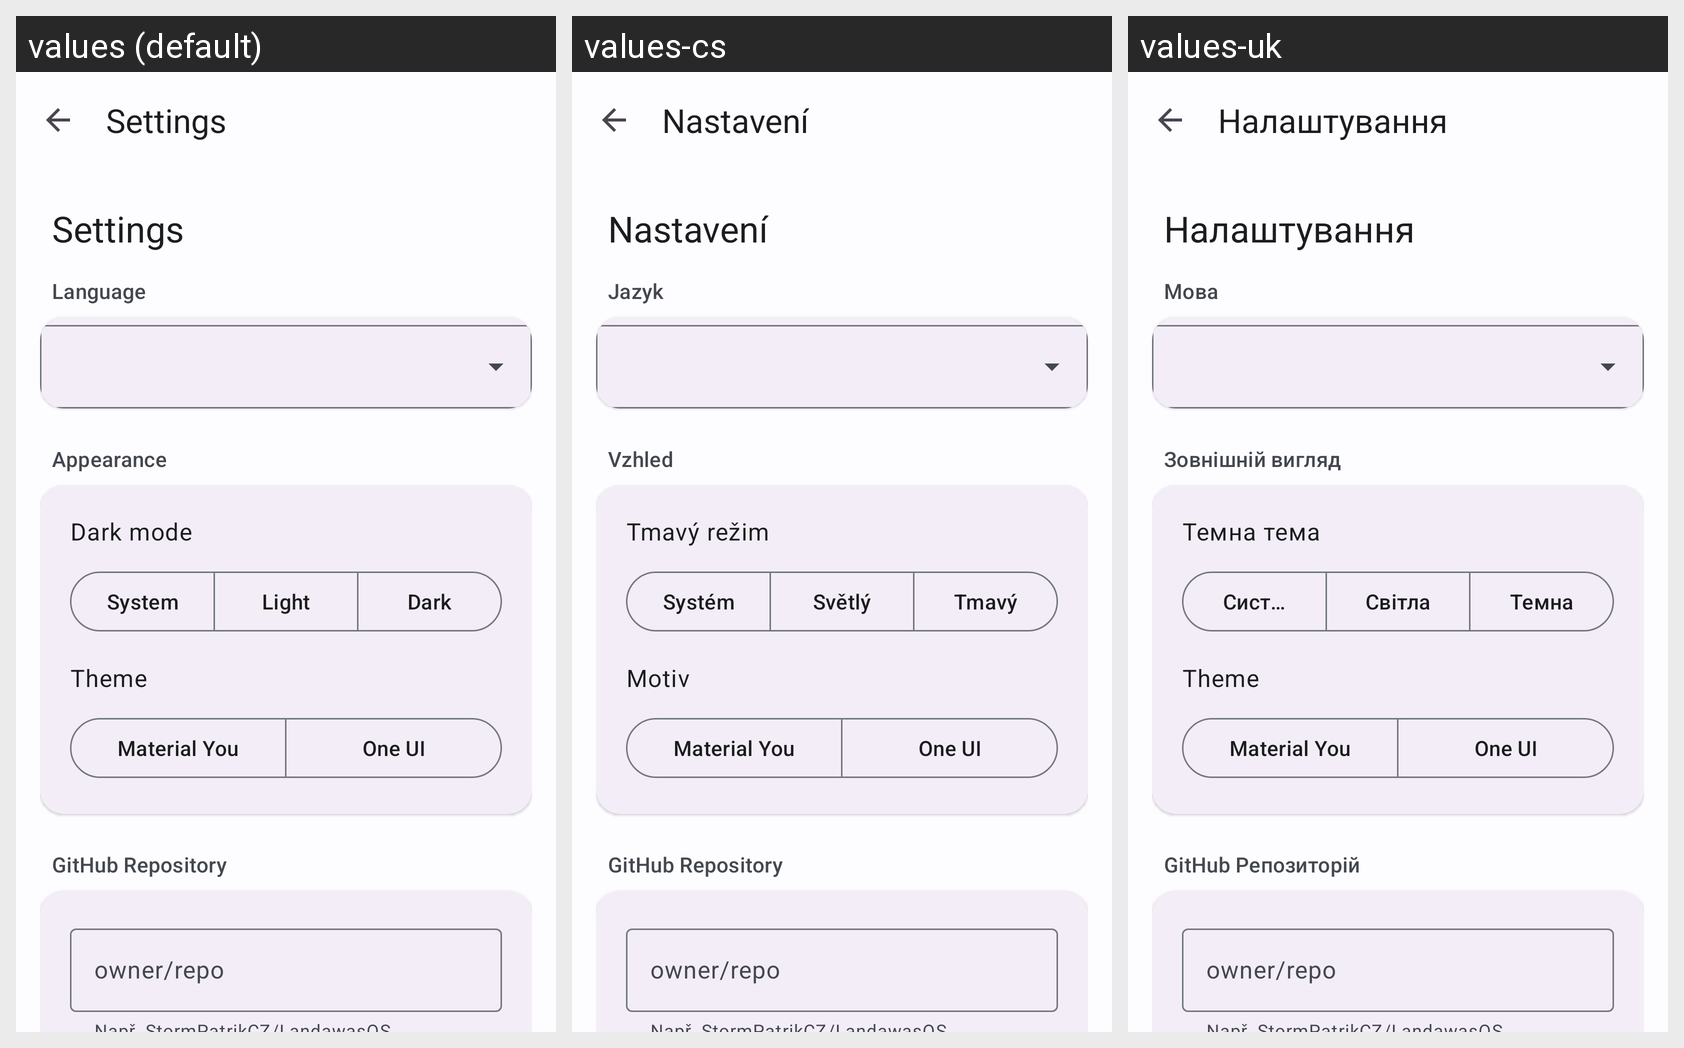

Locale-by-locale string values for the Android screen shown in this grid:
Android screen res/layout/activity_settings.xml rendered under 3 locales, left to right: values (default), values-cs, values-uk. Device: Nexus 5 (rendered at 1080×1920; each locale shown at half size, 540×960, under a caption strip naming it); theme Theme.AITESTER.
Other locales in the repository, not shown: values-de, values-ru, values-sk.
Strings drawn on this screen, with the default value and each locale's value (text and hints the layout hard-codes, and strings that could not be matched under every locale, appear in the picture but are not listed):

settings
  values: Settings
  values-cs: Nastavení
  values-uk: Налаштування

language
  values: Language
  values-cs: Jazyk
  values-uk: Мова

appearance
  values: Appearance
  values-cs: Vzhled
  values-uk: Зовнішній вигляд

dark_mode
  values: Dark mode
  values-cs: Tmavý režim
  values-uk: Темна тема

system
  values: System
  values-cs: Systém
  values-uk: Система

light
  values: Light
  values-cs: Světlý
  values-uk: Світла

dark
  values: Dark
  values-cs: Tmavý
  values-uk: Темна

app_theme
  values: Theme
  values-cs: Motiv
  values-uk: Theme  [not translated; the default value is used]

theme_material_you
  values: Material You
  values-cs: Material You
  values-uk: Material You  [not translated; the default value is used]

theme_one_ui
  values: One UI
  values-cs: One UI
  values-uk: One UI  [not translated; the default value is used]

github_repository
  values: GitHub Repository
  values-cs: GitHub Repository
  values-uk: GitHub Репозиторій
